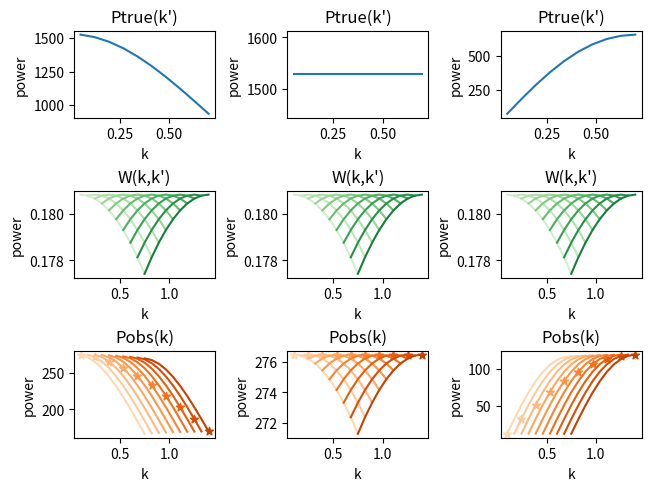
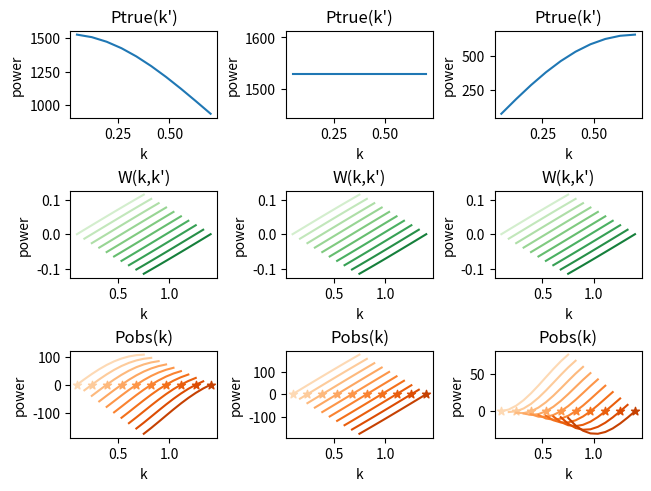

Write Python code to recreate these figures, in order.
import numpy as np
from matplotlib import pyplot as plt
from matplotlib.pyplot import cm
# from power import *

def Wvec(k,kpi,sigma): 
   '''
   k   = VECTOR of k-points of interest for this power spectrum
   kpi = ith ELEMENT of kprime (where you're interested in sampling the window function)
   '''
   return (2*np.pi*sigma**2)**3*np.exp(-sigma**2*(k-kpi)**2/2.)

npts=10
# Pobs(k) = W(k,kpr)Ptrue(kpr)
# ultimately interested in Pobs(k)
# [redacted]
# plot Ptrue(kpr) with a shared-axis plot below showing W(k,kpr)
k=np.linspace(0.05,0.7,npts)
amp=1529 # smarter choice??

Ptrue1=amp*np.exp(-k**2) # gaussian
Ptrue2=amp*np.ones(npts) # flat
Ptrue3=amp*k*np.exp(-k**2) # skewed
Ptrues=[Ptrue1,Ptrue2,Ptrue3]
nps=len(Ptrues)

fig,axs=plt.subplots(3,nps,layout='constrained')
grns=cm.Greens(np.linspace(0.2, 0.8, npts))
orgs=cm.Oranges(np.linspace(0.2, 0.8, npts))
for p,Ptr in enumerate(Ptrues): # different Ptrue cases ... each goes in its own column
   axs[0,p].plot(k,Ptrues[p])
   for j in range(3):
      axs[j,p].set_xlabel('k')
      axs[j,p].set_ylabel('power')
   axs[0,p].set_title("Ptrue(k')")
   axs[1,p].set_title("W(k,k')")
   axs[2,p].set_title("Pobs(k)")
   for i,ki in enumerate(k):
      Wveccur=Wvec(k,ki,0.3)
      axs[1,p].plot(k+ki,Wveccur,c=grns[i])
      Pobs=Wveccur*Ptrues[p]
      axs[2,p].plot(k+ki,Pobs,c=orgs[i])
      axs[2,p].scatter([2*ki],[Pobs[i]],marker='*',c=orgs[i])
plt.show()
fig.savefig('window_toy_model.png')

##########################################################################
# NOW, LOOK AT A SKEWED WINDOW FUNCTION

def Wvec_skew(k,kpi,sigma): 
   '''
   k   = VECTOR of k-points of interest for this power spectrum
   kpi = ith ELEMENT of kprime (where you're interested in sampling the window function)
   '''
   return (2*np.pi*sigma**2)**3*np.exp(-sigma**2*(k-kpi)**2/2.)*(k-kpi)

npts=10
# Pobs(k) = W(k,kpr)Ptrue(kpr)
# ultimately interested in Pobs(k)
# [redacted]
# plot Ptrue(kpr) with a shared-axis plot below showing W(k,kpr)

fig,axs=plt.subplots(3,nps,layout='constrained')
grns=cm.Greens(np.linspace(0.2, 0.8, npts))
orgs=cm.Oranges(np.linspace(0.2, 0.8, npts))
for p,Ptr in enumerate(Ptrues): # different Ptrue cases ... each goes in its own column
   axs[0,p].plot(k,Ptrues[p])
   for j in range(3):
      axs[j,p].set_xlabel('k')
      axs[j,p].set_ylabel('power')
   axs[0,p].set_title("Ptrue(k')")
   axs[1,p].set_title("W(k,k')")
   axs[2,p].set_title("Pobs(k)")
   for i,ki in enumerate(k):
      Wveccur=Wvec_skew(k,ki,0.3)
      axs[1,p].plot(k+ki,Wveccur,c=grns[i])
      Pobs=Wveccur*Ptrues[p]
      axs[2,p].plot(k+ki,Pobs,c=orgs[i])
      axs[2,p].scatter([2*ki],[Pobs[i]],marker='*',c=orgs[i])
plt.show()
fig.savefig('window_skewed_toy_model.png')